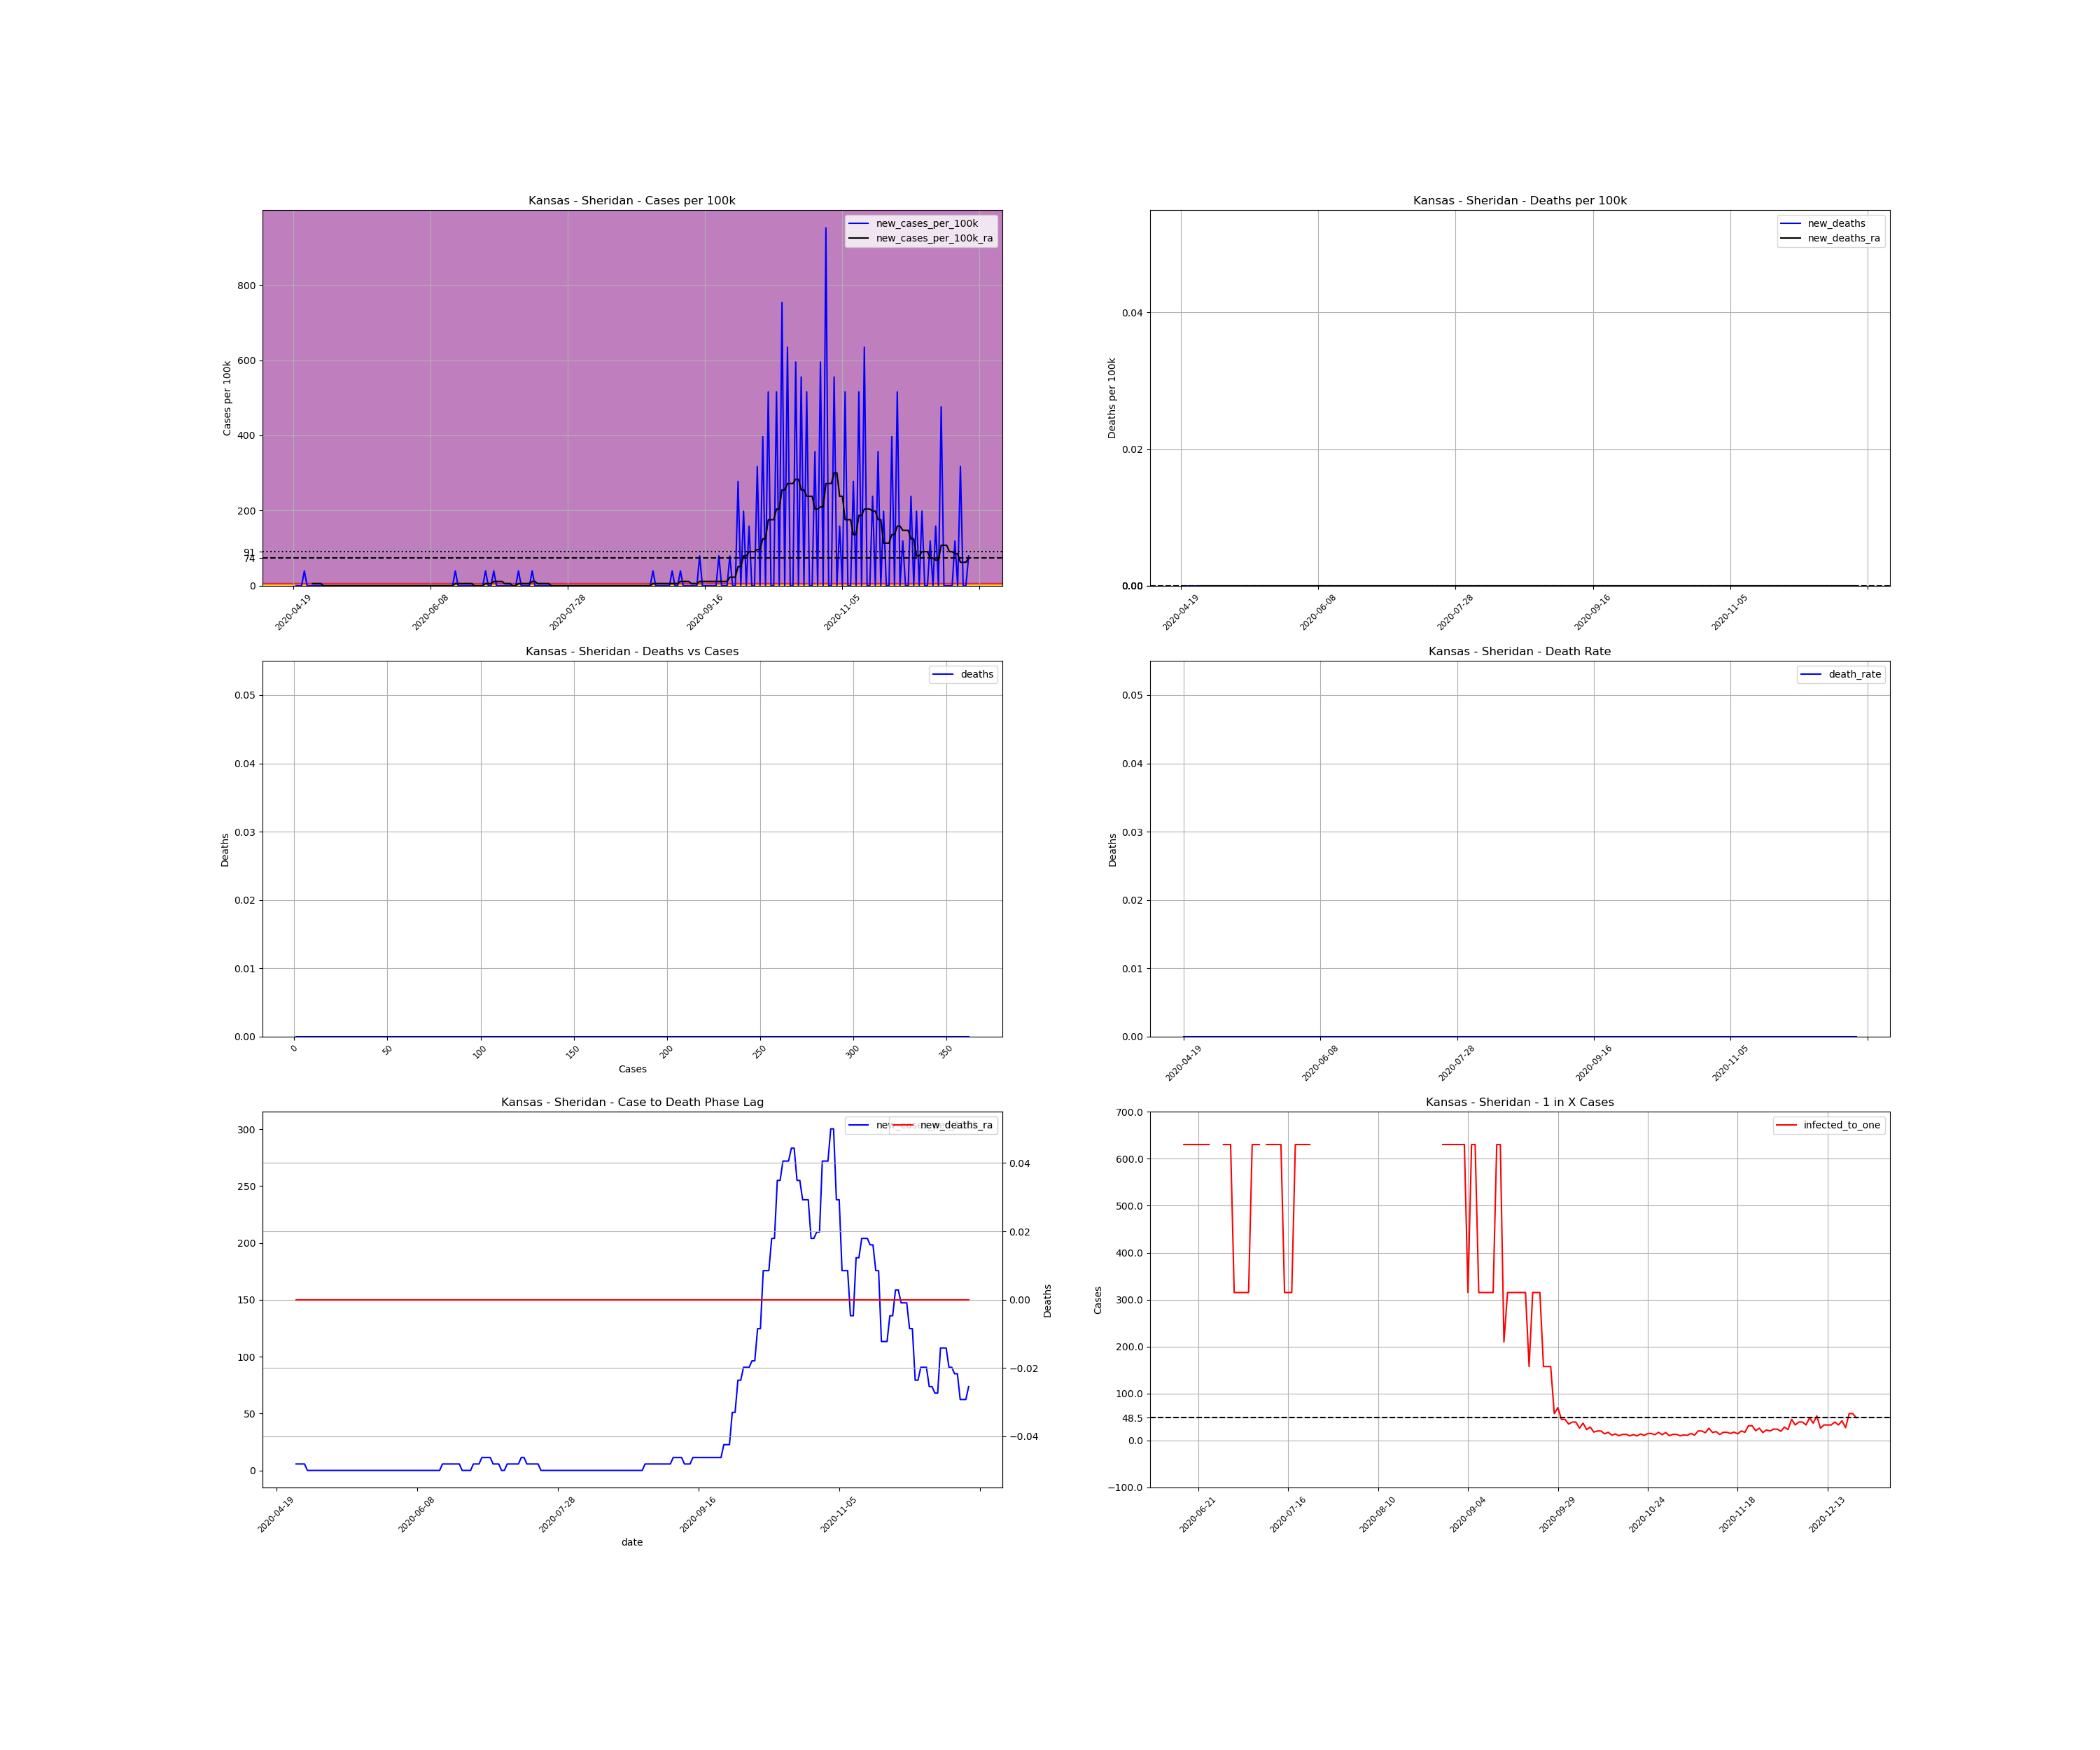

Values plotted in this chart, from the file beside it:
, date, county, state, fips, cases, deaths, COUNTY, STNAME, CTYNAME, POPESTIMATE2019, cases_per_100k, deaths_per_100k, death_rate, new_cases, new_cases_per_100k, new_deaths, new_cases_per_100k_ra, new_deaths_ra, active_cases, infected_to_one
742452, 2020-04-19, Sheridan, Kansas, 20179, 1, 0.0, 179, Kansas, Sheridan, 2521, 39.67, 0.0, 0.0, , , , , , , 
742453, 2020-04-20, Sheridan, Kansas, 20179, 1, 0.0, 179, Kansas, Sheridan, 2521, 39.67, 0.0, 0.0, 0.0, 0.0, 0.0, , , , 
742454, 2020-04-21, Sheridan, Kansas, 20179, 1, 0.0, 179, Kansas, Sheridan, 2521, 39.67, 0.0, 0.0, 0.0, 0.0, 0.0, , , , 
742455, 2020-04-22, Sheridan, Kansas, 20179, 1, 0.0, 179, Kansas, Sheridan, 2521, 39.67, 0.0, 0.0, 0.0, 0.0, 0.0, , , , 
742456, 2020-04-23, Sheridan, Kansas, 20179, 2, 0.0, 179, Kansas, Sheridan, 2521, 79.33, 0.0, 0.0, 1.0, 39.67, 0.0, , , , 
742457, 2020-04-24, Sheridan, Kansas, 20179, 2, 0.0, 179, Kansas, Sheridan, 2521, 79.33, 0.0, 0.0, 0.0, 0.0, 0.0, , , , 
742458, 2020-04-25, Sheridan, Kansas, 20179, 2, 0.0, 179, Kansas, Sheridan, 2521, 79.33, 0.0, 0.0, 0.0, 0.0, 0.0, , , , 
742459, 2020-04-26, Sheridan, Kansas, 20179, 2, 0.0, 179, Kansas, Sheridan, 2521, 79.33, 0.0, 0.0, 0.0, 0.0, 0.0, 5.667, 0.0, , 
742460, 2020-04-27, Sheridan, Kansas, 20179, 2, 0.0, 179, Kansas, Sheridan, 2521, 79.33, 0.0, 0.0, 0.0, 0.0, 0.0, 5.667, 0.0, 1.0, 630.2
742461, 2020-04-28, Sheridan, Kansas, 20179, 2, 0.0, 179, Kansas, Sheridan, 2521, 79.33, 0.0, 0.0, 0.0, 0.0, 0.0, 5.667, 0.0, 1.0, 630.2
742462, 2020-04-29, Sheridan, Kansas, 20179, 2, 0.0, 179, Kansas, Sheridan, 2521, 79.33, 0.0, 0.0, 0.0, 0.0, 0.0, 5.667, 0.0, 1.0, 630.2
742463, 2020-04-30, Sheridan, Kansas, 20179, 2, 0.0, 179, Kansas, Sheridan, 2521, 79.33, 0.0, 0.0, 0.0, 0.0, 0.0, 0.0, 0.0, 1.0, 630.2
742464, 2020-05-01, Sheridan, Kansas, 20179, 2, 0.0, 179, Kansas, Sheridan, 2521, 79.33, 0.0, 0.0, 0.0, 0.0, 0.0, 0.0, 0.0, 0.0, inf
742465, 2020-05-02, Sheridan, Kansas, 20179, 2, 0.0, 179, Kansas, Sheridan, 2521, 79.33, 0.0, 0.0, 0.0, 0.0, 0.0, 0.0, 0.0, 0.0, inf
742466, 2020-05-03, Sheridan, Kansas, 20179, 2, 0.0, 179, Kansas, Sheridan, 2521, 79.33, 0.0, 0.0, 0.0, 0.0, 0.0, 0.0, 0.0, 0.0, inf
742467, 2020-05-04, Sheridan, Kansas, 20179, 2, 0.0, 179, Kansas, Sheridan, 2521, 79.33, 0.0, 0.0, 0.0, 0.0, 0.0, 0.0, 0.0, 0.0, inf
742468, 2020-05-05, Sheridan, Kansas, 20179, 2, 0.0, 179, Kansas, Sheridan, 2521, 79.33, 0.0, 0.0, 0.0, 0.0, 0.0, 0.0, 0.0, 0.0, inf
742469, 2020-05-06, Sheridan, Kansas, 20179, 2, 0.0, 179, Kansas, Sheridan, 2521, 79.33, 0.0, 0.0, 0.0, 0.0, 0.0, 0.0, 0.0, 0.0, inf
742470, 2020-05-07, Sheridan, Kansas, 20179, 2, 0.0, 179, Kansas, Sheridan, 2521, 79.33, 0.0, 0.0, 0.0, 0.0, 0.0, 0.0, 0.0, 0.0, inf
742471, 2020-05-08, Sheridan, Kansas, 20179, 2, 0.0, 179, Kansas, Sheridan, 2521, 79.33, 0.0, 0.0, 0.0, 0.0, 0.0, 0.0, 0.0, 0.0, inf
742472, 2020-05-09, Sheridan, Kansas, 20179, 2, 0.0, 179, Kansas, Sheridan, 2521, 79.33, 0.0, 0.0, 0.0, 0.0, 0.0, 0.0, 0.0, 0.0, inf
742473, 2020-05-10, Sheridan, Kansas, 20179, 2, 0.0, 179, Kansas, Sheridan, 2521, 79.33, 0.0, 0.0, 0.0, 0.0, 0.0, 0.0, 0.0, 0.0, inf
742474, 2020-05-11, Sheridan, Kansas, 20179, 2, 0.0, 179, Kansas, Sheridan, 2521, 79.33, 0.0, 0.0, 0.0, 0.0, 0.0, 0.0, 0.0, 0.0, inf
742475, 2020-05-12, Sheridan, Kansas, 20179, 2, 0.0, 179, Kansas, Sheridan, 2521, 79.33, 0.0, 0.0, 0.0, 0.0, 0.0, 0.0, 0.0, 0.0, inf
742476, 2020-05-13, Sheridan, Kansas, 20179, 2, 0.0, 179, Kansas, Sheridan, 2521, 79.33, 0.0, 0.0, 0.0, 0.0, 0.0, 0.0, 0.0, 0.0, inf
742477, 2020-05-14, Sheridan, Kansas, 20179, 2, 0.0, 179, Kansas, Sheridan, 2521, 79.33, 0.0, 0.0, 0.0, 0.0, 0.0, 0.0, 0.0, 0.0, inf
742478, 2020-05-15, Sheridan, Kansas, 20179, 2, 0.0, 179, Kansas, Sheridan, 2521, 79.33, 0.0, 0.0, 0.0, 0.0, 0.0, 0.0, 0.0, 0.0, inf
742479, 2020-05-16, Sheridan, Kansas, 20179, 2, 0.0, 179, Kansas, Sheridan, 2521, 79.33, 0.0, 0.0, 0.0, 0.0, 0.0, 0.0, 0.0, 0.0, inf
742480, 2020-05-17, Sheridan, Kansas, 20179, 2, 0.0, 179, Kansas, Sheridan, 2521, 79.33, 0.0, 0.0, 0.0, 0.0, 0.0, 0.0, 0.0, 0.0, inf
742481, 2020-05-18, Sheridan, Kansas, 20179, 2, 0.0, 179, Kansas, Sheridan, 2521, 79.33, 0.0, 0.0, 0.0, 0.0, 0.0, 0.0, 0.0, 0.0, inf
742482, 2020-05-19, Sheridan, Kansas, 20179, 2, 0.0, 179, Kansas, Sheridan, 2521, 79.33, 0.0, 0.0, 0.0, 0.0, 0.0, 0.0, 0.0, 0.0, inf
742483, 2020-05-20, Sheridan, Kansas, 20179, 2, 0.0, 179, Kansas, Sheridan, 2521, 79.33, 0.0, 0.0, 0.0, 0.0, 0.0, 0.0, 0.0, 0.0, inf
742484, 2020-05-21, Sheridan, Kansas, 20179, 2, 0.0, 179, Kansas, Sheridan, 2521, 79.33, 0.0, 0.0, 0.0, 0.0, 0.0, 0.0, 0.0, 0.0, inf
742485, 2020-05-22, Sheridan, Kansas, 20179, 2, 0.0, 179, Kansas, Sheridan, 2521, 79.33, 0.0, 0.0, 0.0, 0.0, 0.0, 0.0, 0.0, 0.0, inf
742486, 2020-05-23, Sheridan, Kansas, 20179, 2, 0.0, 179, Kansas, Sheridan, 2521, 79.33, 0.0, 0.0, 0.0, 0.0, 0.0, 0.0, 0.0, 0.0, inf
742487, 2020-05-24, Sheridan, Kansas, 20179, 2, 0.0, 179, Kansas, Sheridan, 2521, 79.33, 0.0, 0.0, 0.0, 0.0, 0.0, 0.0, 0.0, 0.0, inf
742488, 2020-05-25, Sheridan, Kansas, 20179, 2, 0.0, 179, Kansas, Sheridan, 2521, 79.33, 0.0, 0.0, 0.0, 0.0, 0.0, 0.0, 0.0, 0.0, inf
742489, 2020-05-26, Sheridan, Kansas, 20179, 2, 0.0, 179, Kansas, Sheridan, 2521, 79.33, 0.0, 0.0, 0.0, 0.0, 0.0, 0.0, 0.0, 0.0, inf
742490, 2020-05-27, Sheridan, Kansas, 20179, 2, 0.0, 179, Kansas, Sheridan, 2521, 79.33, 0.0, 0.0, 0.0, 0.0, 0.0, 0.0, 0.0, 0.0, inf
742491, 2020-05-28, Sheridan, Kansas, 20179, 2, 0.0, 179, Kansas, Sheridan, 2521, 79.33, 0.0, 0.0, 0.0, 0.0, 0.0, 0.0, 0.0, 0.0, inf
742492, 2020-05-29, Sheridan, Kansas, 20179, 2, 0.0, 179, Kansas, Sheridan, 2521, 79.33, 0.0, 0.0, 0.0, 0.0, 0.0, 0.0, 0.0, 0.0, inf
742493, 2020-05-30, Sheridan, Kansas, 20179, 2, 0.0, 179, Kansas, Sheridan, 2521, 79.33, 0.0, 0.0, 0.0, 0.0, 0.0, 0.0, 0.0, 0.0, inf
742494, 2020-05-31, Sheridan, Kansas, 20179, 2, 0.0, 179, Kansas, Sheridan, 2521, 79.33, 0.0, 0.0, 0.0, 0.0, 0.0, 0.0, 0.0, 0.0, inf
742495, 2020-06-01, Sheridan, Kansas, 20179, 2, 0.0, 179, Kansas, Sheridan, 2521, 79.33, 0.0, 0.0, 0.0, 0.0, 0.0, 0.0, 0.0, 0.0, inf
742496, 2020-06-02, Sheridan, Kansas, 20179, 2, 0.0, 179, Kansas, Sheridan, 2521, 79.33, 0.0, 0.0, 0.0, 0.0, 0.0, 0.0, 0.0, 0.0, inf
742497, 2020-06-03, Sheridan, Kansas, 20179, 2, 0.0, 179, Kansas, Sheridan, 2521, 79.33, 0.0, 0.0, 0.0, 0.0, 0.0, 0.0, 0.0, 0.0, inf
742498, 2020-06-04, Sheridan, Kansas, 20179, 2, 0.0, 179, Kansas, Sheridan, 2521, 79.33, 0.0, 0.0, 0.0, 0.0, 0.0, 0.0, 0.0, 0.0, inf
742499, 2020-06-05, Sheridan, Kansas, 20179, 2, 0.0, 179, Kansas, Sheridan, 2521, 79.33, 0.0, 0.0, 0.0, 0.0, 0.0, 0.0, 0.0, 0.0, inf
742500, 2020-06-06, Sheridan, Kansas, 20179, 2, 0.0, 179, Kansas, Sheridan, 2521, 79.33, 0.0, 0.0, 0.0, 0.0, 0.0, 0.0, 0.0, 0.0, inf
742501, 2020-06-07, Sheridan, Kansas, 20179, 2, 0.0, 179, Kansas, Sheridan, 2521, 79.33, 0.0, 0.0, 0.0, 0.0, 0.0, 0.0, 0.0, 0.0, inf
742502, 2020-06-08, Sheridan, Kansas, 20179, 2, 0.0, 179, Kansas, Sheridan, 2521, 79.33, 0.0, 0.0, 0.0, 0.0, 0.0, 0.0, 0.0, 0.0, inf
742503, 2020-06-09, Sheridan, Kansas, 20179, 2, 0.0, 179, Kansas, Sheridan, 2521, 79.33, 0.0, 0.0, 0.0, 0.0, 0.0, 0.0, 0.0, 0.0, inf
742504, 2020-06-10, Sheridan, Kansas, 20179, 2, 0.0, 179, Kansas, Sheridan, 2521, 79.33, 0.0, 0.0, 0.0, 0.0, 0.0, 0.0, 0.0, 0.0, inf
742505, 2020-06-11, Sheridan, Kansas, 20179, 2, 0.0, 179, Kansas, Sheridan, 2521, 79.33, 0.0, 0.0, 0.0, 0.0, 0.0, 0.0, 0.0, 0.0, inf
742506, 2020-06-12, Sheridan, Kansas, 20179, 2, 0.0, 179, Kansas, Sheridan, 2521, 79.33, 0.0, 0.0, 0.0, 0.0, 0.0, 0.0, 0.0, 0.0, inf
742507, 2020-06-13, Sheridan, Kansas, 20179, 2, 0.0, 179, Kansas, Sheridan, 2521, 79.33, 0.0, 0.0, 0.0, 0.0, 0.0, 0.0, 0.0, 0.0, inf
742508, 2020-06-14, Sheridan, Kansas, 20179, 2, 0.0, 179, Kansas, Sheridan, 2521, 79.33, 0.0, 0.0, 0.0, 0.0, 0.0, 0.0, 0.0, 0.0, inf
742509, 2020-06-15, Sheridan, Kansas, 20179, 2, 0.0, 179, Kansas, Sheridan, 2521, 79.33, 0.0, 0.0, 0.0, 0.0, 0.0, 0.0, 0.0, 0.0, inf
742510, 2020-06-16, Sheridan, Kansas, 20179, 2, 0.0, 179, Kansas, Sheridan, 2521, 79.33, 0.0, 0.0, 0.0, 0.0, 0.0, 0.0, 0.0, 0.0, inf
742511, 2020-06-17, Sheridan, Kansas, 20179, 3, 0.0, 179, Kansas, Sheridan, 2521, 119, 0.0, 0.0, 1.0, 39.67, 0.0, 5.667, 0.0, 1.0, 630.2
... 187 more rows
